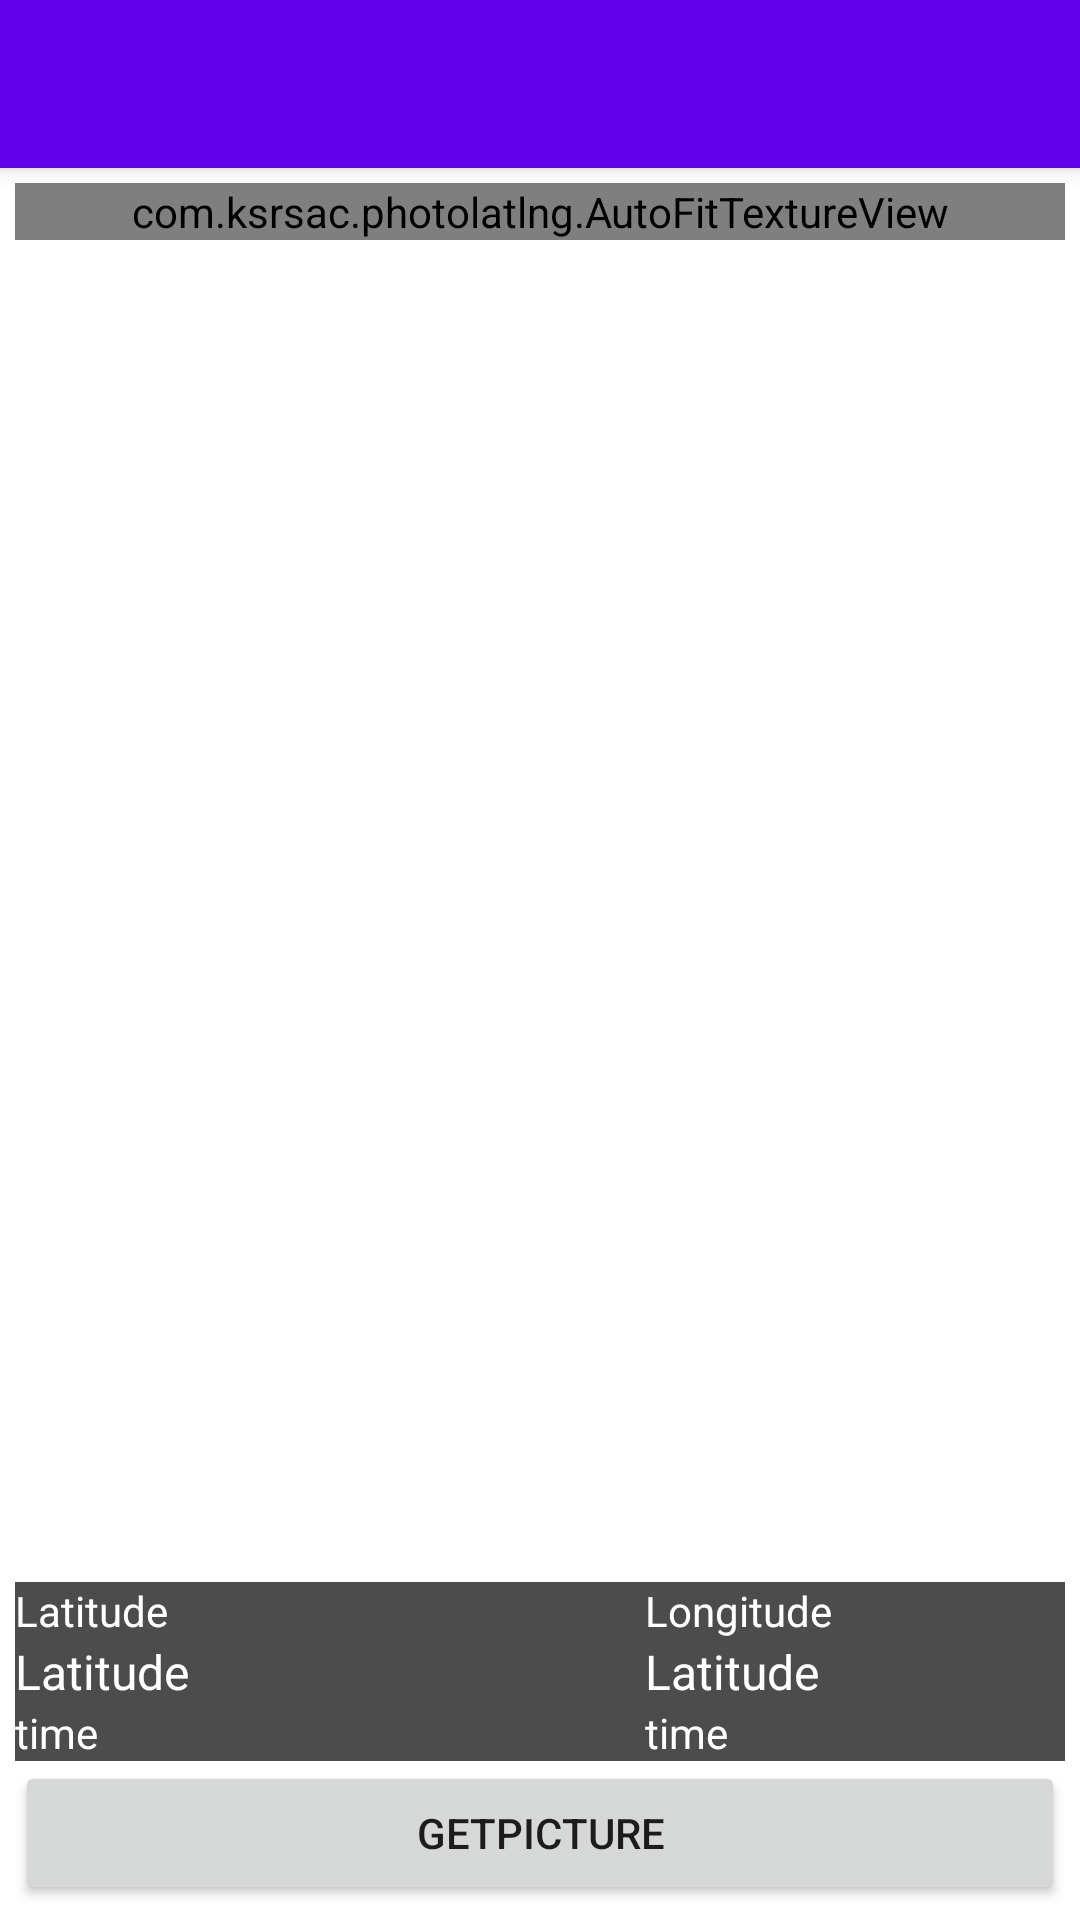

Android layout source for this screen:
<!-- AndroidManifest.xml: fallback theme Theme.MaterialComponents.DayNight.NoActionBar -->
<!-- res/layout/activity_photocapture.xml -->
<?xml version="1.0" encoding="utf-8"?>
<androidx.coordinatorlayout.widget.CoordinatorLayout
    xmlns:android="http://schemas.android.com/apk/res/android"
    xmlns:app="http://schemas.android.com/apk/res-auto"
    xmlns:tools="http://schemas.android.com/tools"
    android:layout_width="match_parent"
    android:layout_height="match_parent">

    <com.google.android.material.appbar.AppBarLayout
        android:layout_width="match_parent"
        android:layout_height="wrap_content">

        <androidx.appcompat.widget.Toolbar
            android:id="@+id/toolbar"
            android:layout_width="match_parent"
            android:layout_height="?attr/actionBarSize"
            android:background="?attr/colorPrimary" />

    </com.google.android.material.appbar.AppBarLayout>

    <include layout="@layout/content_main" />

</androidx.coordinatorlayout.widget.CoordinatorLayout>
<!-- res/layout/content_main.xml (included above) -->
<?xml version="1.0" encoding="utf-8"?>
<androidx.constraintlayout.widget.ConstraintLayout
    xmlns:android="http://schemas.android.com/apk/res/android"
    xmlns:app="http://schemas.android.com/apk/res-auto"
    xmlns:tools="http://schemas.android.com/tools"
    android:layout_width="match_parent"
    android:layout_height="match_parent"
    app:layout_behavior="@string/appbar_scrolling_view_behavior"
    tools:showIn="@layout/activity_photocapture">

    <RelativeLayout
        android:layout_width="0dp"
        android:layout_height="0dp"
        android:orientation="vertical"
        app:layout_constraintBottom_toBottomOf="parent"
        app:layout_constraintLeft_toLeftOf="parent"
        app:layout_constraintRight_toRightOf="parent"
        app:layout_constraintTop_toTopOf="parent"
        android:layout_margin="5dp">

        <com.ksrsac.photolatlng.AutoFitTextureView
            android:id="@+id/textureview"
            android:layout_width="match_parent"
            android:layout_height="wrap_content" />

        <LinearLayout
            android:id="@+id/framelayout"
            android:layout_width="match_parent"
            android:layout_height="wrap_content"
            android:background="@color/black"
            android:alpha="0.7"
            android:orientation="horizontal"
            android:weightSum="2"
            android:layout_above="@+id/linearLayout">
            <LinearLayout
                android:layout_width="0dp"
                android:layout_height="wrap_content"
                android:layout_weight="1.2"
                android:orientation="vertical">
                <TextView
                    android:layout_width="match_parent"
                    android:layout_height="wrap_content"
                    android:textColor="@color/white"
                    android:text="Latitude"
                    android:visibility="visible" />
                <TextView
                    android:id="@+id/latitude"
                    android:layout_width="match_parent"
                    android:layout_height="wrap_content"
                    android:textColor="@color/white"
                    android:textSize="16sp"
                    android:text="Latitude"
                    android:visibility="visible" />
                <TextView
                    android:id="@+id/time"
                    android:layout_width="match_parent"
                    android:layout_height="wrap_content"
                    android:textColor="@color/white"
                    android:text="time"
                    android:visibility="visible" />
            </LinearLayout>

            <LinearLayout
                android:layout_width="0dp"
                android:layout_height="wrap_content"
                android:layout_weight=".8"
                android:gravity="end"
                android:layout_gravity="end"
                android:orientation="vertical">
                <TextView
                    android:layout_width="match_parent"
                    android:layout_height="wrap_content"
                    android:textColor="@color/white"
                    android:text="Longitude"
                    android:visibility="visible" />
                <TextView
                    android:id="@+id/longitude"
                    android:layout_width="match_parent"
                    android:layout_height="wrap_content"
                    android:textColor="@color/white"
                    android:textSize="16sp"
                    android:text="Latitude"
                    android:visibility="visible" />
                <TextView
                    android:id="@+id/altitude"
                    android:layout_width="match_parent"
                    android:layout_height="wrap_content"
                    android:textColor="@color/white"
                    android:text="time"
                    android:visibility="visible" />
            </LinearLayout>
        </LinearLayout>

        <LinearLayout
            android:id="@+id/linearLayout"
            android:layout_width="match_parent"
            android:layout_height="wrap_content"
            android:layout_alignParentBottom="true"
            android:orientation="vertical">

            <Switch
                android:id="@+id/startstoppreview"
                android:layout_width="match_parent"
                android:layout_height="wrap_content"
                android:text="Start Preview"
                android:visibility="gone"/>

            <Button
                android:id="@+id/getpicture"
                android:layout_width="match_parent"
                android:layout_height="wrap_content"
                android:text="getPicture" />
        </LinearLayout>
    </RelativeLayout>
</androidx.constraintlayout.widget.ConstraintLayout>
<!-- resources referenced by this layout -->
<resources>

  <!-- not gathered from this repository: default colours our renderer supplied (Android Studio template values) -->
  <color name="black">#FF000000</color>
  <color name="white">#FFFFFFFF</color>
</resources>
